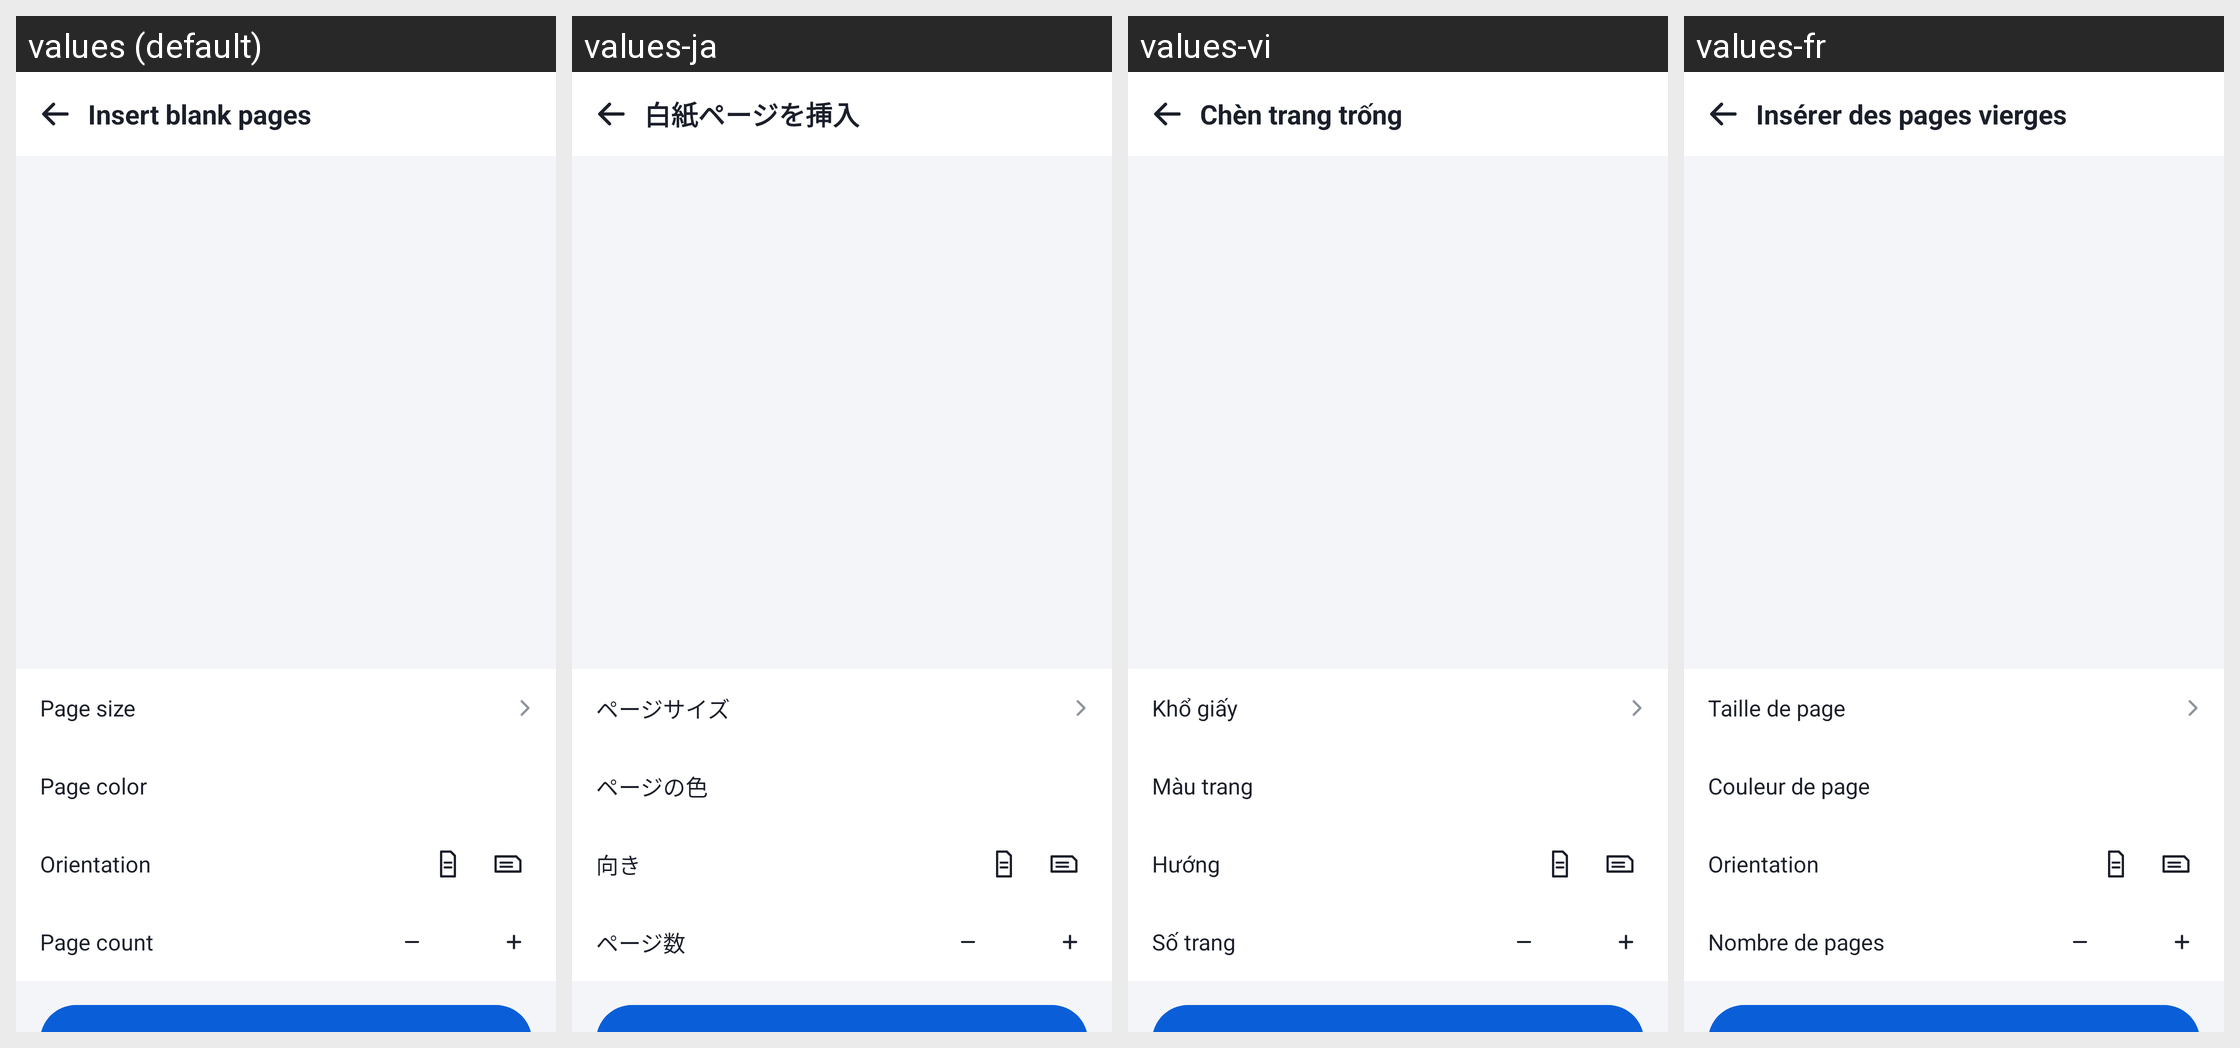

For this localized Android screen grid, give each drawn string resource with its value in every locale shown.
Android screen res/layout/activity_insert_blank.xml rendered under 4 locales, left to right: values (default), values-ja, values-vi, values-fr. Device: Nexus 5 (rendered at 1080×1920; each locale shown at half size, 540×960, under a caption strip naming it); theme Theme.DocReader.
Other locales in the repository, not shown: values-ar, values-de, values-es, values-fa, values-in, values-it, values-ko, values-ms, values-pl, values-pt, values-ru, values-th, values-tl, values-tr, values-uk, values-ur, values-uz, values-zh-rCN, values-zh-rTW.
Strings drawn on this screen, with the default value and each locale's value (text and hints the layout hard-codes, and strings that could not be matched under every locale, appear in the picture but are not listed):

insert_blank_pages
  values: Insert blank pages
  values-ja: 白紙ページを挿入
  values-vi: Chèn trang trống
  values-fr: Insérer des pages vierges

page_size
  values: Page size
  values-ja: ページサイズ
  values-vi: Khổ giấy
  values-fr: Taille de page

page_color
  values: Page color
  values-ja: ページの色
  values-vi: Màu trang
  values-fr: Couleur de page

orientation
  values: Orientation
  values-ja: 向き
  values-vi: Hướng
  values-fr: Orientation

page_count
  values: Page count
  values-ja: ページ数
  values-vi: Số trang
  values-fr: Nombre de pages
